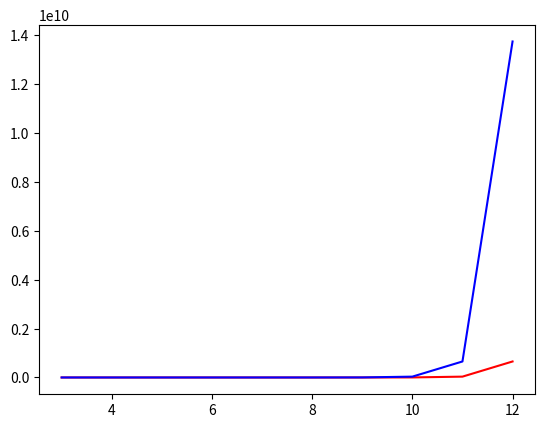

Generate this figure with matplotlib:
import matplotlib.pyplot as plt
import math

Taxa = range(3,12+1) 

plt.plot(Taxa,list(map(lambda x: math.factorial(((2*x)-5))/((2**(x-3))*math.factorial(x-3)) ,Taxa)),'r',Taxa,list(map(lambda x: math.factorial(((2*x)-3))/((2**(x-2))*math.factorial(x-2)) ,Taxa)),'b') 
plt.savefig("no_rooted_and_unrooted_trees.pdf",format ="pdf")
plt.show()